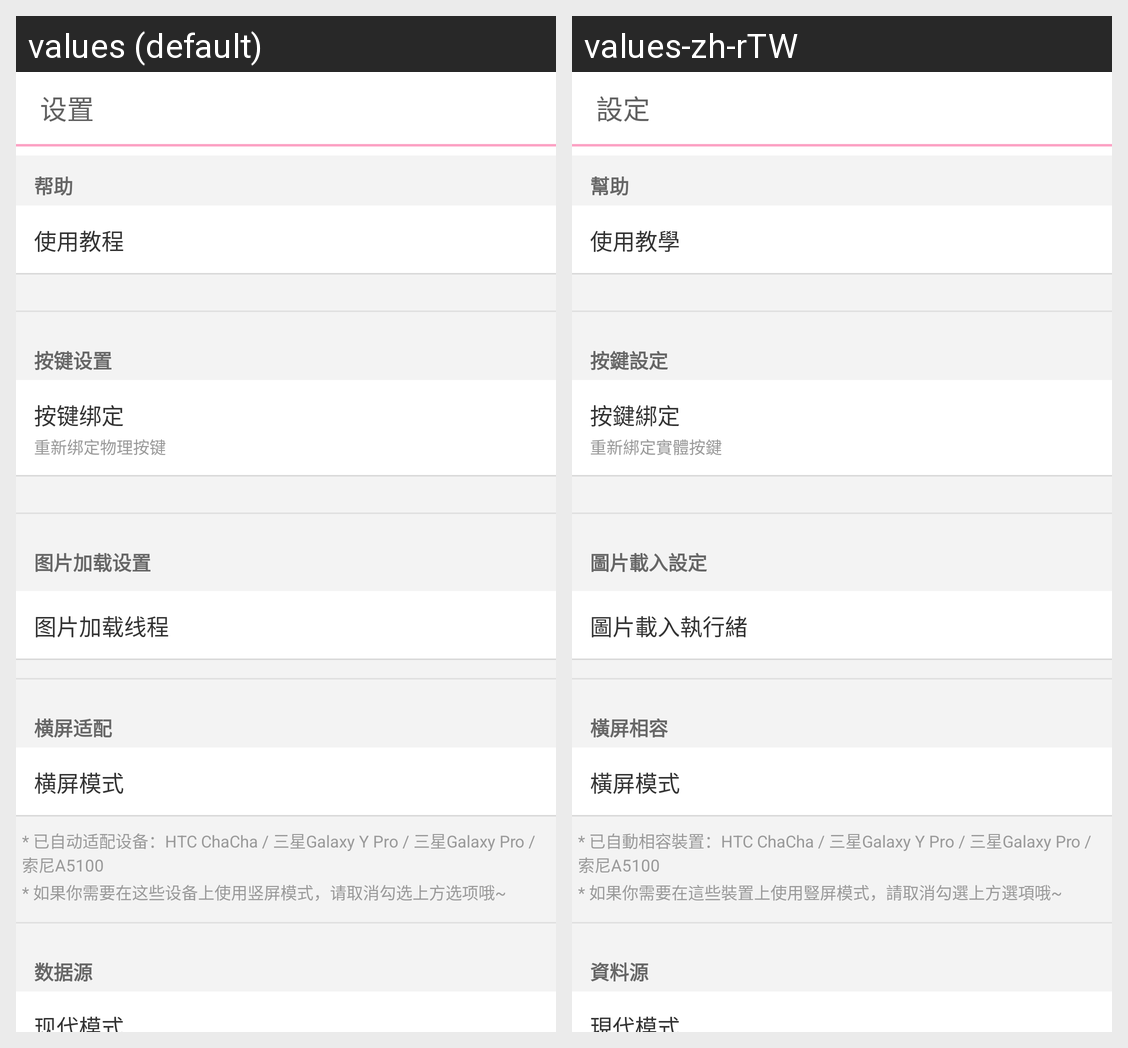

This grid shows one Android layout under two languages. Give, for every string resource on the screen, its name, the default text and each shown locale's text.
Android screen res/layout/activity_settings.xml rendered under 2 locales, left to right: values (default), values-zh-rTW. Device: Nexus 5 (rendered at 1080×1920; each locale shown at half size, 540×960, under a caption strip naming it); theme AppTheme.
Strings drawn on this screen, with the default value and each locale's value (text and hints the layout hard-codes, and strings that could not be matched under every locale, appear in the picture but are not listed):

common_settings
  values: 设置
  values-zh-rTW: 設定

help_section
  values: 帮助
  values-zh-rTW: 幫助

help_tutorial
  values: 使用教程
  values-zh-rTW: 使用教學

activity_settings_keyboard
  values: 按键设置
  values-zh-rTW: 按鍵設定

keybinding_title
  values: 按键绑定
  values-zh-rTW: 按鍵綁定

keybinding_restart_setting_desc
  values: 重新绑定物理按键
  values-zh-rTW: 重新綁定實體按鍵

image_load_settings
  values: 图片加载设置
  values-zh-rTW: 圖片載入設定

image_load_threads
  values: 图片加载线程
  values-zh-rTW: 圖片載入執行緒

landscape_adaptation
  values: 横屏适配
  values-zh-rTW: 橫屏相容

auto_landscape_mode
  values: 横屏模式
  values-zh-rTW: 橫屏模式

portrait_adapted_devices
  values: * 已自动适配设备：HTC ChaCha / 三星Galaxy Y Pro / 三星Galaxy Pro / 索尼A5100
  values-zh-rTW: * 已自動相容裝置：HTC ChaCha / 三星Galaxy Y Pro / 三星Galaxy Pro / 索尼A5100

portrait_devices_hint
  values: * 如果你需要在这些设备上使用竖屏模式，请取消勾选上方选项哦~
  values-zh-rTW: * 如果你需要在這些裝置上使用豎屏模式，請取消勾選上方選項哦~

data_source
  values: 数据源
  values-zh-rTW: 資料源

modern_style
  values: 现代模式
  values-zh-rTW: 現代模式
